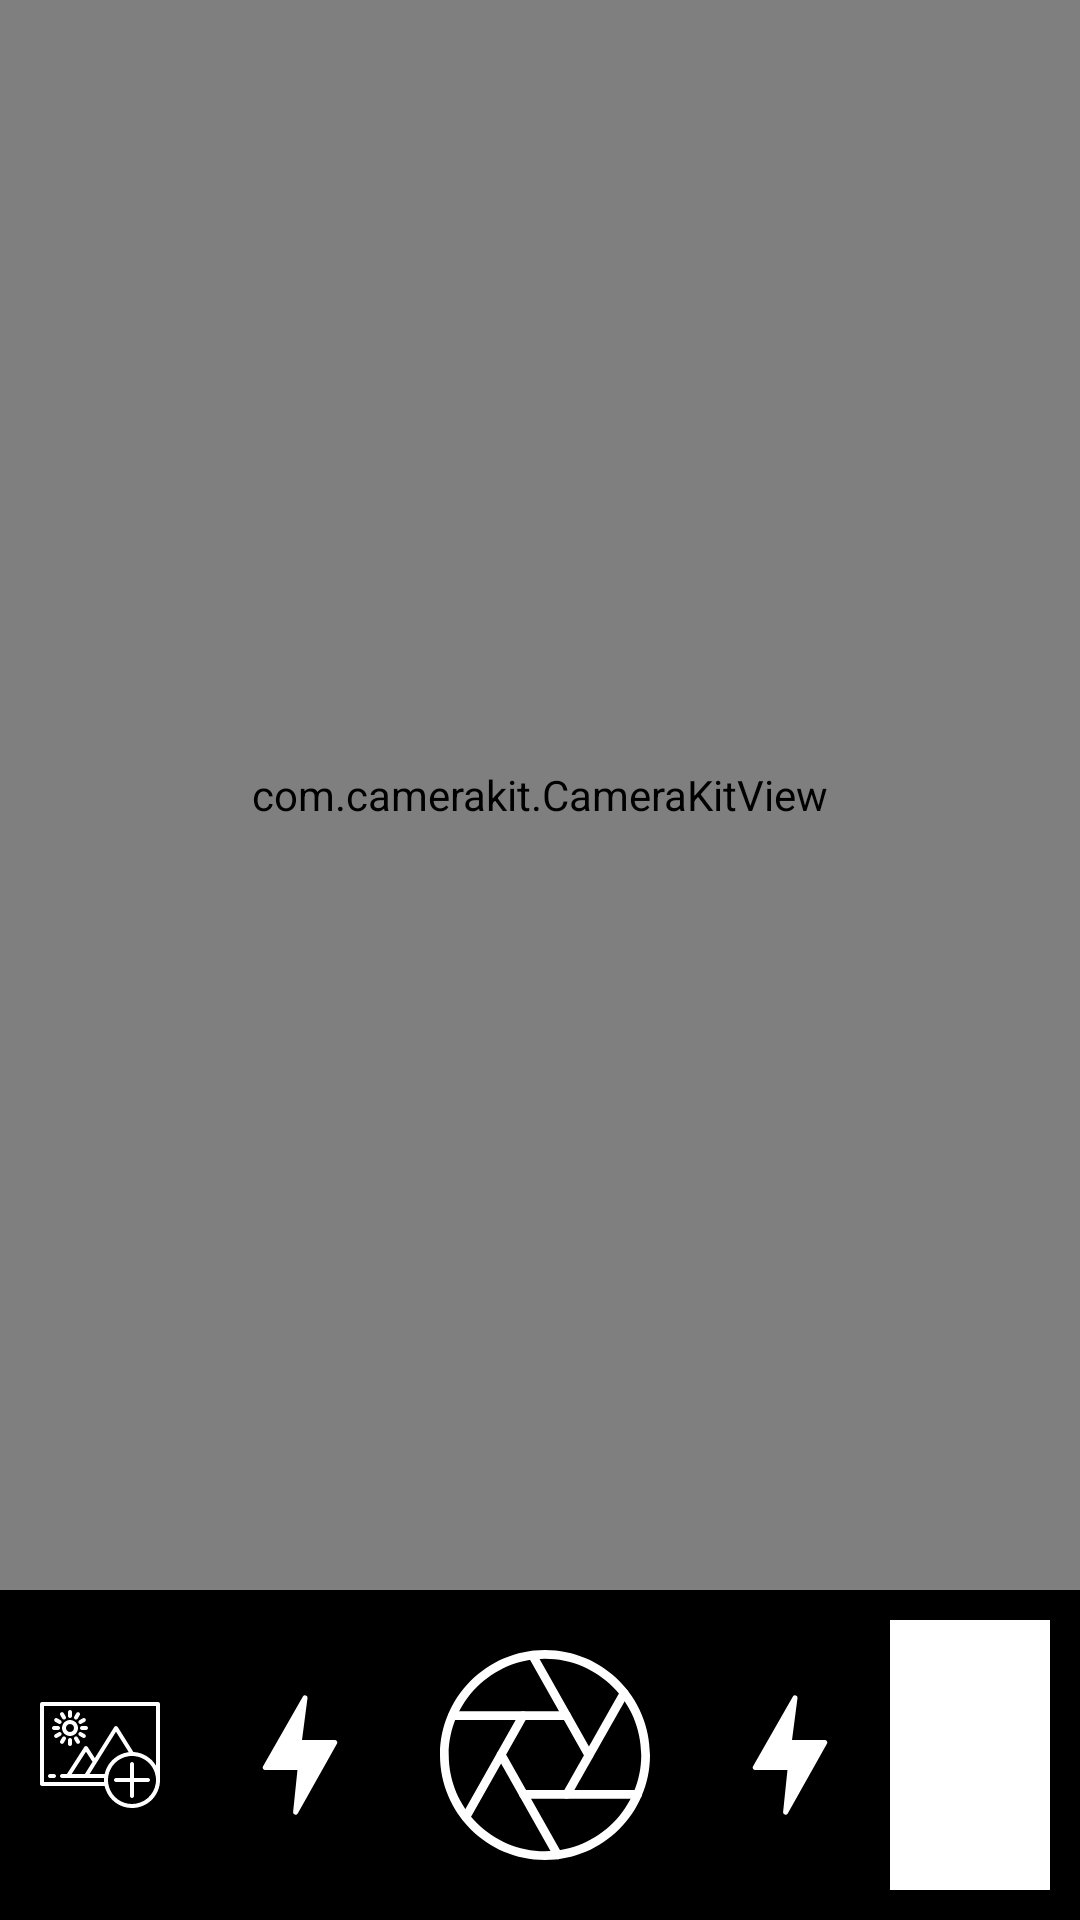

This screen was rendered from an Android layout file. Write that file and the resources it references.
<!-- AndroidManifest.xml: application theme Theme.ScanMate -->
<!-- res/layout/fragment_camera.xml -->
<?xml version="1.0" encoding="utf-8"?>
<androidx.constraintlayout.widget.ConstraintLayout xmlns:android="http://schemas.android.com/apk/res/android"
    xmlns:app="http://schemas.android.com/apk/res-auto"
    xmlns:tools="http://schemas.android.com/tools"
    android:layout_width="match_parent"
    android:layout_height="match_parent"
    tools:context=".CameraFragment">

    <com.camerakit.CameraKitView
        android:id="@+id/camera"
        android:layout_width="match_parent"
        android:layout_height="0dp"
        android:adjustViewBounds="true"
        app:layout_constraintTop_toTopOf="parent"
        android:keepScreenOn="true"
        app:camera_facing="back"
        app:camera_focus="continuous"
        app:camera_permissions="camera"
        app:layout_constraintBottom_toTopOf="@id/bottomToolbar"/>

    <LinearLayout
        android:id="@+id/bottomToolbar"
        android:layout_width="match_parent"
        android:layout_height="wrap_content"
        app:layout_constraintBottom_toBottomOf="parent"
        app:layout_constraintEnd_toEndOf="parent"
        app:layout_constraintHorizontal_bias="0.5"
        app:layout_constraintStart_toStartOf="parent"
        android:orientation="horizontal"
        android:weightSum="6"
        android:background="@color/black"
        android:backgroundTint="@color/black">

        <com.google.android.material.imageview.ShapeableImageView
            android:id="@+id/openImage"
            android:layout_width="wrap_content"
            android:layout_height="wrap_content"
            app:srcCompat="@drawable/add_image"
            android:layout_marginVertical="20dp"
            android:layout_gravity="center"
            android:layout_weight="1"/>

        <com.google.android.material.imageview.ShapeableImageView
            android:id="@+id/flash"
            android:layout_width="wrap_content"
            android:layout_height="wrap_content"
            app:srcCompat="@drawable/flash"
            android:layout_marginVertical="20dp"
            android:layout_gravity="center"
            android:layout_weight="1"/>

        <com.google.android.material.imageview.ShapeableImageView
            android:id="@+id/capture"
            android:layout_width="wrap_content"
            android:layout_height="wrap_content"
            app:srcCompat="@drawable/shutter"
            android:layout_weight="1"
            android:layout_marginVertical="20dp"/>

        <com.google.android.material.imageview.ShapeableImageView
            android:id="@+id/done"
            android:layout_width="wrap_content"
            android:layout_height="wrap_content"
            app:srcCompat="@drawable/flash"
            android:layout_gravity="center"
            android:layout_weight="1"
            android:layout_marginVertical="20dp"/>

        <com.google.android.material.imageview.ShapeableImageView
            android:id="@+id/image"
            android:layout_width="0dp"
            android:layout_height="match_parent"
            android:background="@color/white"
            android:layout_weight="2"
            android:layout_marginEnd="10dp"
            android:layout_marginVertical="10dp"/>


    </LinearLayout>

</androidx.constraintlayout.widget.ConstraintLayout>
<!-- resources referenced by this layout -->
<resources>
  <color name="black">#FF000000</color>
  <color name="white">#FFFFFFFF</color>\
  <!-- drawable add_image: vector/xml drawable (drawable, 6365 chars, omitted) -->
  <!-- drawable flash (drawable) -->
  <vector xmlns:android="http://schemas.android.com/apk/res/android"
      android:width="40dp"
      android:height="40dp"
      android:viewportWidth="192"
      android:viewportHeight="192">
    <path
        android:pathData="m155.109,74.028a4,4 0,0 0,-3.48 -2.028h-52.4l8.785,-67.123a4.023,4.023 0,0 0,-7.373 -2.614l-63.724,111.642a4,4 0,0 0,3.407 6.095h51.617l-6.962,67.224a4.024,4.024 0,0 0,7.411 2.461l62.671,-111.63a4,4 0,0 0,0.048 -4.027z"
        android:fillColor="#ffffff"/>
  </vector>
  <!-- drawable shutter: vector/xml drawable (drawable, 2257 chars, omitted) -->
  <style name="Theme.ScanMate" parent="Theme.MaterialComponents.DayNight.NoActionBar">
          
          <item name="colorPrimary">@color/blue</item>
          <item name="colorPrimaryVariant">@color/blue</item>
          <item name="colorOnPrimary">@color/white</item>
          
          <item name="colorSecondary">@color/teal_200</item>
          <item name="colorSecondaryVariant">@color/teal_700</item>
          <item name="colorOnSecondary">@color/black</item>
          
          <item name="android:statusBarColor" tools:targetApi="l">?attr/colorPrimaryVariant</item>
          
      </style>
  <color name="teal_200">#FF03DAC5</color>
  <color name="teal_700">#FF018786</color>
</resources>
